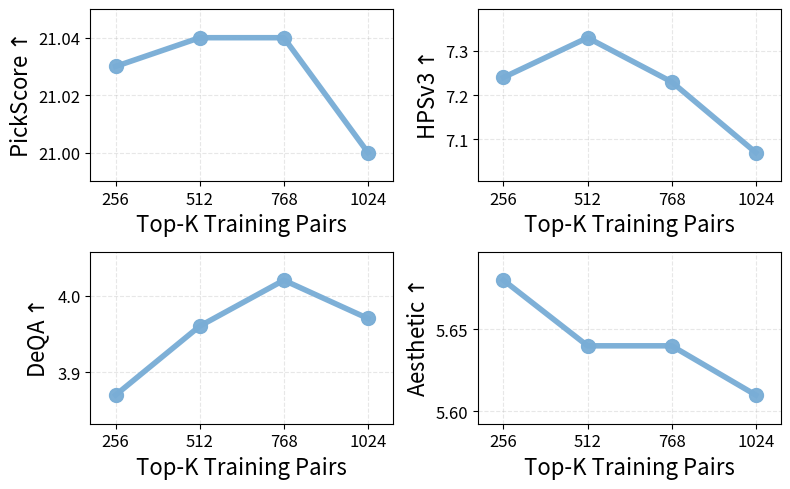

This chart was generated by the following Python code:
HPDv3_dict = {
    256 : {
        "PickScore": 21.03,
        "HPSv3": 7.24,
        "DeQA": 3.87,
        "Aesthetic": 5.68
    },
    512 : {
        "PickScore": 21.04,
        "HPSv3": 7.33,
        "DeQA": 3.96,
        "Aesthetic": 5.64
    },
    768 : {
        "PickScore": 21.04,
        "HPSv3": 7.23,
        "DeQA": 4.02,
        "Aesthetic": 5.64
    },
    1024 : {
        "PickScore": 21.00,
        "HPSv3": 7.07,
        "DeQA": 3.97,
        "Aesthetic": 5.61
    }
}

Civitai_dict = {
    256 : {
        "PickScore": 21.57,
        "HPSv3": 8.71,
        "DeQA": 3.96,
        "Aesthetic": 5.94
    },
    512 : {
        "PickScore": 21.57,
        "HPSv3": 8.67,
        "DeQA": 4.01,
        "Aesthetic": 5.96
    },
    768 : {
        "PickScore": 21.50,
        "HPSv3": 8.45,
        "DeQA": 4.02,
        "Aesthetic": 5.89
    },
    1024 : {
        "PickScore": 21.57,
        "HPSv3": 8.57,
        "DeQA": 4.08,
        "Aesthetic": 5.94
    }
}

dataset_size_list = [ 256, 512, 768, 1024 ]
reward_model_list = [ "PickScore", "HPSv3", "DeQA", "Aesthetic" ]




import matplotlib.pyplot as plt
import numpy as np

# ### v1
# HPDv3_color = '#FF7F00'
# Civitai_color = '#377EB8'
# ### v2
# HPDv3_color = '#6f9ec8'
# Civitai_color = '#fca86a'
### v3
HPDv3_color = '#79ADD6' # '#FF7F00' # "#F08513" # "#F3912C"# "#F2901C"# '#EE8227'
Civitai_color = '#79ADD6'

line_width = 4
marker_size = 10
legend_size = 12
tick_size = 12
label_size = 16

# 为每个reward model绘制折线图
# fig, axes = plt.subplots(1, 4, figsize=(12, 3), dpi=200)
# fig, axes = plt.subplots(2, 2, figsize=(7, 6), dpi=300)
fig, axes = plt.subplots(2, 2, figsize=(8, 5), dpi=300)

for idx, reward_model in enumerate(reward_model_list):
    ax = axes.flat[idx]
    
    hpdv3_values = [HPDv3_dict[size][reward_model] for size in dataset_size_list]
    
    # 绘制折线
    ax.plot(dataset_size_list, hpdv3_values, marker='o', linewidth=line_width, markersize=marker_size, 
            color=HPDv3_color, alpha=0.96)
    
    # 设置标签
    ax.set_xlabel('Top-K Training Pairs', fontsize=label_size)
    ax.set_ylabel(rf'{reward_model}$\uparrow$', fontsize=label_size)
        
    ax.grid(True, linestyle="--", linewidth=0.8, alpha=0.3, zorder=0)
    
    ax.margins(x=0.1)
    
    # 设置x轴刻度
    ax.set_xticks(dataset_size_list)
    ax.tick_params(axis='both', labelsize=tick_size)
    
    # 自动调整y轴范围，减少空白区域
    all_values = hpdv3_values
    y_min, y_max = min(all_values), max(all_values)
    y_margin = (y_max - y_min) * 0.25  # 留40%的边距
    ax.set_ylim(y_min - y_margin, y_max + y_margin)
    
    # 设置y轴为2个刻度
    ax.locator_params(axis='y', nbins=3)
    
plt.tight_layout()
plt.savefig('2026-ICML-ablation_pairs_num-v2.pdf', dpi=300, bbox_inches='tight')
plt.show()
